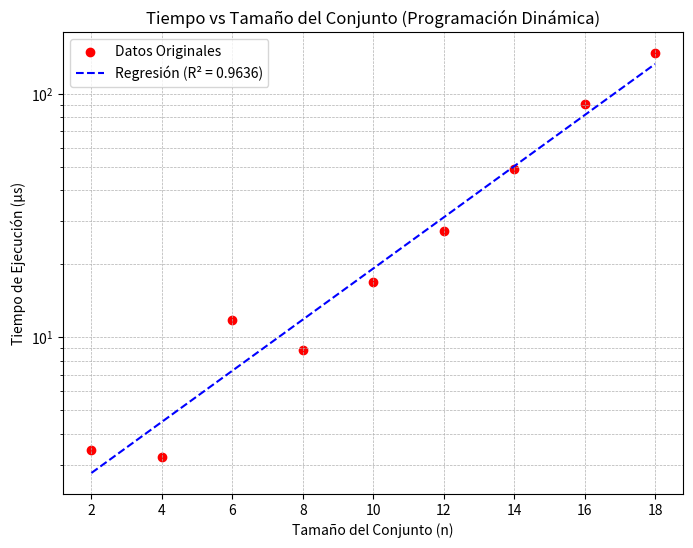

Python code for this plot:
import time
import random
import json
import numpy as np
import matplotlib.pyplot as plt
from scipy.stats import linregress

# 🔹 Algoritmo de Programación Dinámica
def ProgramacionDP(n, m):
    """Encuentra todas las combinaciones de n que suman m usando programación dinámica."""
    dp = [[] for _ in range(m + 1)]
    dp[0] = [[]]  # Caso base: suma 0 tiene una combinación vacía

    for num in n:
        for j in range(m, num - 1, -1):
            for prev in dp[j - num]:
                dp[j].append(prev + [num])

    return dp[m]

# 🔹 Prueba de rendimiento
def test_performance():
    """Mide el tiempo de ejecución para diferentes tamaños de `n` y valores `m`."""
    sizes = list(range(2, 20, 2))  
    times = []
    data = []

    for size in sizes:
        total_time = 0
        num_trials = 10  # Más mediciones para mayor precisión

        for _ in range(num_trials):
            n = [random.randint(1, 20) for _ in range(size)]
            m = random.randint(5, 40)

            start_time = time.perf_counter()
            soluciones = ProgramacionDP(n, m)
            elapsed_time = time.perf_counter() - start_time
            total_time += elapsed_time

            # Guardar datos en formato JSON
            caso = {
                "tamaño": size,
                "array": n,
                "suma_objetivo": m,
                "soluciones": soluciones,
                "tiempo_ejecucion": elapsed_time * 1e6  # Convertir a microsegundos
            }
            data.append(caso)

        avg_time = (total_time / num_trials) * 1e6  # Convertimos a microsegundos
        times.append(avg_time)

    # Guardar datos en un archivo JSON
    with open("datos_PD.json", "w") as f:
        json.dump(data, f, indent=4)

    return np.array(sizes), np.array(times)

# 🔹 Graficar los resultados y calcular correlación
def graph_results():
    """
    Genera la gráfica de dispersión con la correlación correcta.
    """
    sizes, times = test_performance()

    # 📌 Aplicar logaritmo a los tiempos para mejorar la regresión
    log_times = np.log10(times)  # Transformamos a escala logarítmica base 10

    # 📌 Calcular coeficiente de correlación con `scipy.stats.linregress`
    slope, intercept, r_value, _, _ = linregress(sizes, log_times)
    r2 = r_value**2  # R² de la regresión logarítmica

    plt.figure(figsize=(8, 6))

    # 📊 Gráfica: Tiempo vs Tamaño del Conjunto con escala logarítmica
    plt.scatter(sizes, times, color="red", label="Datos Originales")

    # 📌 Graficamos la regresión pero revirtiendo la transformación logarítmica
    regression_line = 10**(intercept + slope * sizes)  # Volvemos a la escala original
    plt.plot(sizes, regression_line, color="blue", linestyle="--", label=f"Regresión (R² = {r2:.4f})")

    plt.xlabel("Tamaño del Conjunto (n)")
    plt.ylabel("Tiempo de Ejecución (μs)")
    plt.yscale("log")  # Escala logarítmica para una mejor visualización
    plt.title("Tiempo vs Tamaño del Conjunto (Programación Dinámica)")
    plt.legend()
    plt.grid(True, which="both", linestyle="--", linewidth=0.5)

    plt.show()

    # 🔹 Mostrar correlación en consola
    print(f"🔹 Correlación Tiempo vs Tamaño del Conjunto: R² = {r2:.4f}")

# 🔹 Ejecutar la prueba y graficar
if __name__ == "__main__":
    graph_results()
